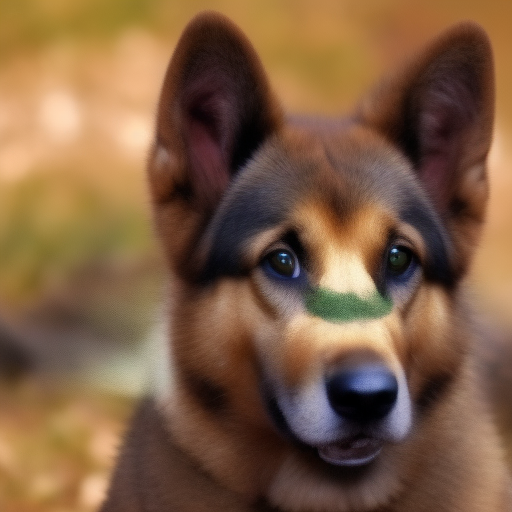
Generation parameters embedded in this image by AUTOMATIC1111 Stable Diffusion web UI or a fork of it (Forge, ...) (PNG 'parameters' text chunk):
download
Steps: 6, Sampler: Euler a, CFG scale: 7, Seed: 4057340879, Size: 512x512, Model hash: eeaa741a9c, Model: training-4, Version: v1.5.1